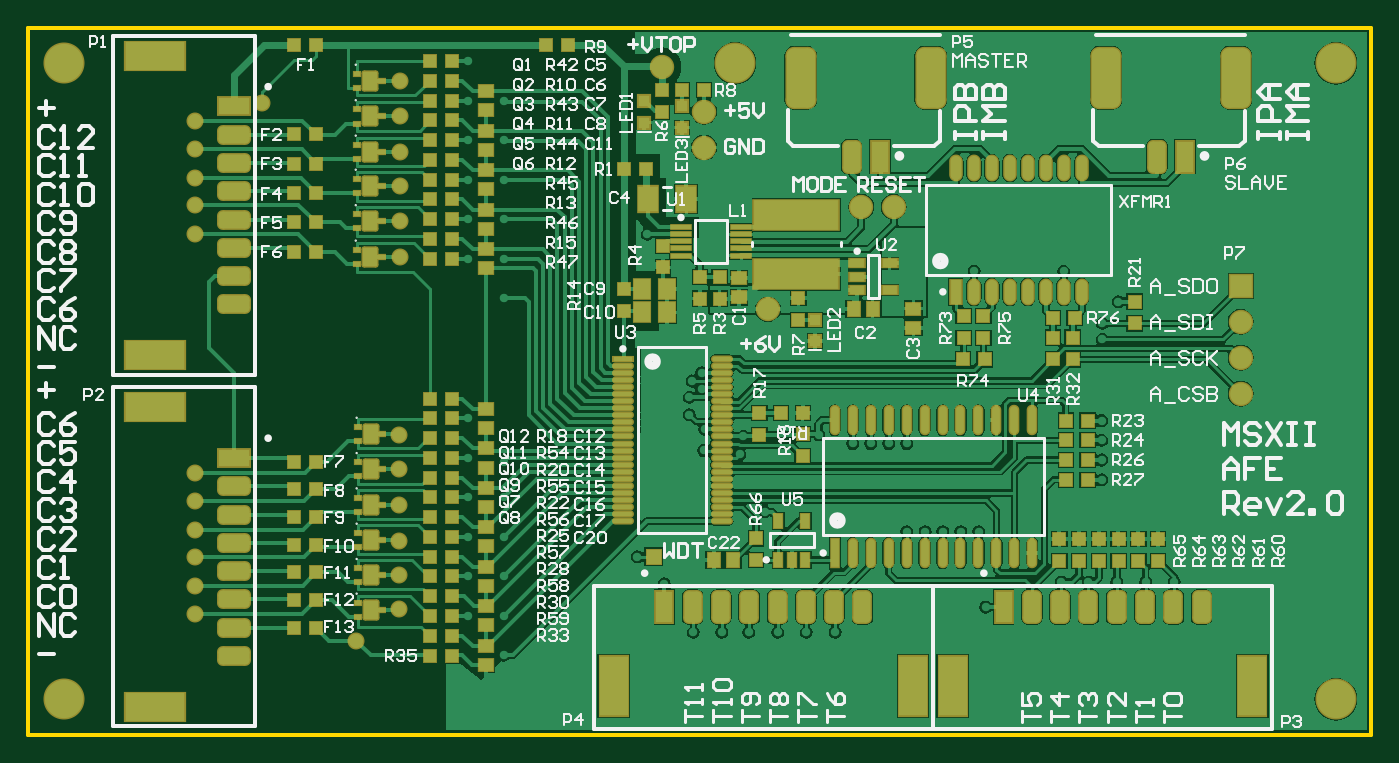
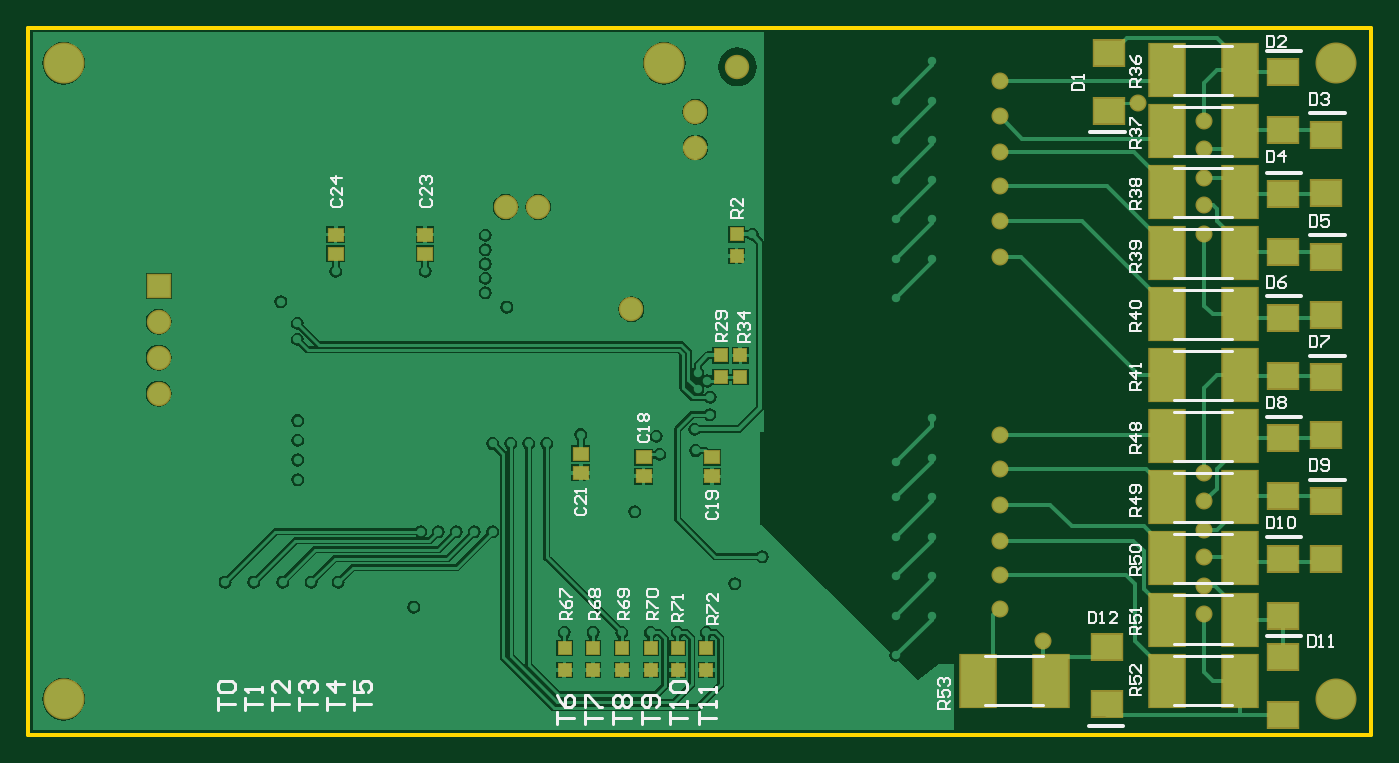
Circuit board: 9 layer files. Board 95.0 x 50.0 mm.
- bottom_copper: AFE.GBL (41543 bytes)
- bottom_silk: AFE.GBO (16852 bytes)
- paste: AFE.GBP (1680 bytes)
- bottom_mask: AFE.GBS (2526 bytes)
- outline: AFE.GKO (175 bytes)
- top_copper: AFE.GTL (89859 bytes)
- top_silk: AFE.GTO (55546 bytes)
- paste: AFE.GTP (9535 bytes)
- top_mask: AFE.GTS (10376 bytes)

=== bottom_copper: AFE.GBL (41543 bytes, source omitted) ===
=== bottom_silk: AFE.GBO (16852 bytes, source omitted) ===
=== paste: AFE.GBP ===
G04 Layer_Color=128*
%FSTAX24Y24*%
%MOIN*%
G70*
G01*
G75*
%ADD14R,0.0335X0.0335*%
%ADD24R,0.0394X0.0354*%
%ADD46R,0.0965X0.1457*%
%ADD47R,0.0850X0.0700*%
D14*
X026594Y037565D02*
D03*
Y036955D02*
D03*
X02715D02*
D03*
Y037565D02*
D03*
X031494Y029415D02*
D03*
Y028805D02*
D03*
X030694Y029415D02*
D03*
Y028805D02*
D03*
X029894Y029415D02*
D03*
Y028805D02*
D03*
X029094Y029415D02*
D03*
Y028805D02*
D03*
X027544Y029415D02*
D03*
Y028805D02*
D03*
X028344Y029415D02*
D03*
Y028805D02*
D03*
X026702Y040935D02*
D03*
Y040325D02*
D03*
D24*
X027394Y034726D02*
D03*
Y034194D02*
D03*
X029294Y034726D02*
D03*
Y034194D02*
D03*
X031044Y034826D02*
D03*
Y034294D02*
D03*
X037874Y040394D02*
D03*
Y040926D02*
D03*
X035374Y040394D02*
D03*
Y040926D02*
D03*
D46*
X014714Y035307D02*
D03*
X012686D02*
D03*
X014714Y033607D02*
D03*
X012686D02*
D03*
X014714Y031907D02*
D03*
X012686D02*
D03*
X014714Y030207D02*
D03*
X012686D02*
D03*
X014714Y028507D02*
D03*
X012686D02*
D03*
X014714Y045507D02*
D03*
X012686D02*
D03*
X014714Y043807D02*
D03*
X012686D02*
D03*
X014714Y042107D02*
D03*
X012686D02*
D03*
X014714Y040407D02*
D03*
X012686D02*
D03*
X014714Y038707D02*
D03*
X012686D02*
D03*
X014714Y037007D02*
D03*
X012686D02*
D03*
X019982Y028507D02*
D03*
X017955D02*
D03*
D47*
X016381Y02945D02*
D03*
Y02785D02*
D03*
X010281Y0421D02*
D03*
Y0437D02*
D03*
X011481Y04385D02*
D03*
Y04545D02*
D03*
Y03365D02*
D03*
Y03525D02*
D03*
X010281Y03535D02*
D03*
Y03695D02*
D03*
X011481Y037D02*
D03*
Y0386D02*
D03*
X010281Y0387D02*
D03*
Y0403D02*
D03*
X011481Y04045D02*
D03*
Y04205D02*
D03*
X010281Y0319D02*
D03*
Y0335D02*
D03*
X011481Y0303D02*
D03*
Y0319D02*
D03*
Y02755D02*
D03*
Y02915D02*
D03*
X016331Y04598D02*
D03*
Y04438D02*
D03*
M02*

=== bottom_mask: AFE.GBS ===
G04 Layer_Color=16711935*
%FSTAX24Y24*%
%MOIN*%
G70*
G01*
G75*
%ADD60R,0.0415X0.0415*%
%ADD70R,0.0454X0.0414*%
%ADD84C,0.1143*%
%ADD85R,0.0680X0.0680*%
%ADD86C,0.0680*%
%ADD87C,0.0474*%
%ADD88R,0.1045X0.1537*%
%ADD89R,0.0930X0.0780*%
D60*
X026594Y037565D02*
D03*
Y036955D02*
D03*
X02715D02*
D03*
Y037565D02*
D03*
X031494Y029415D02*
D03*
Y028805D02*
D03*
X030694Y029415D02*
D03*
Y028805D02*
D03*
X029894Y029415D02*
D03*
Y028805D02*
D03*
X029094Y029415D02*
D03*
Y028805D02*
D03*
X027544Y029415D02*
D03*
Y028805D02*
D03*
X028344Y029415D02*
D03*
Y028805D02*
D03*
X026702Y040935D02*
D03*
Y040325D02*
D03*
D70*
X027394Y034726D02*
D03*
Y034194D02*
D03*
X029294Y034726D02*
D03*
Y034194D02*
D03*
X031044Y034826D02*
D03*
Y034294D02*
D03*
X037874Y040394D02*
D03*
Y040926D02*
D03*
X035374Y040394D02*
D03*
Y040926D02*
D03*
D84*
X010016Y027984D02*
D03*
Y045701D02*
D03*
X045449Y027984D02*
D03*
Y045701D02*
D03*
X028717D02*
D03*
D85*
X0428Y0395D02*
D03*
D86*
Y0385D02*
D03*
Y0375D02*
D03*
Y0365D02*
D03*
X026681Y0456D02*
D03*
X02785Y04335D02*
D03*
Y04435D02*
D03*
X029632Y03885D02*
D03*
X032232Y0417D02*
D03*
X033131D02*
D03*
D87*
X019368Y030507D02*
D03*
Y031457D02*
D03*
Y032407D02*
D03*
Y033407D02*
D03*
Y034407D02*
D03*
Y035357D02*
D03*
X013681Y03035D02*
D03*
Y03115D02*
D03*
Y03195D02*
D03*
Y0327D02*
D03*
Y0335D02*
D03*
Y04095D02*
D03*
Y04175D02*
D03*
Y0425D02*
D03*
Y0433D02*
D03*
X01937Y040308D02*
D03*
Y041295D02*
D03*
Y042283D02*
D03*
X01937Y043232D02*
D03*
Y044219D02*
D03*
Y045207D02*
D03*
X018168Y029607D02*
D03*
X013681Y0441D02*
D03*
X015532Y0446D02*
D03*
X013681Y0343D02*
D03*
D88*
X014714Y035307D02*
D03*
X012686D02*
D03*
X014714Y033607D02*
D03*
X012686D02*
D03*
X014714Y031907D02*
D03*
X012686D02*
D03*
X014714Y030207D02*
D03*
X012686D02*
D03*
X014714Y028507D02*
D03*
X012686D02*
D03*
X014714Y045507D02*
D03*
X012686D02*
D03*
X014714Y043807D02*
D03*
X012686D02*
D03*
X014714Y042107D02*
D03*
X012686D02*
D03*
X014714Y040407D02*
D03*
X012686D02*
D03*
X014714Y038707D02*
D03*
X012686D02*
D03*
X014714Y037007D02*
D03*
X012686D02*
D03*
X019982Y028507D02*
D03*
X017955D02*
D03*
D89*
X016381Y02945D02*
D03*
Y02785D02*
D03*
X010281Y0421D02*
D03*
Y0437D02*
D03*
X011481Y04385D02*
D03*
Y04545D02*
D03*
Y03365D02*
D03*
Y03525D02*
D03*
X010281Y03535D02*
D03*
Y03695D02*
D03*
X011481Y037D02*
D03*
Y0386D02*
D03*
X010281Y0387D02*
D03*
Y0403D02*
D03*
X011481Y04045D02*
D03*
Y04205D02*
D03*
X010281Y0319D02*
D03*
Y0335D02*
D03*
X011481Y0303D02*
D03*
Y0319D02*
D03*
Y02755D02*
D03*
Y02915D02*
D03*
X016331Y04598D02*
D03*
Y04438D02*
D03*
M02*

=== outline: AFE.GKO ===
G04 Layer_Color=16711935*
%FSTAX24Y24*%
%MOIN*%
G70*
G01*
G75*
%ADD38C,0.0100*%
D38*
X009032Y027D02*
Y046685D01*
Y027D02*
X046433D01*
Y046685D01*
X009032D02*
X046433D01*
M02*

=== top_copper: AFE.GTL (89859 bytes, source omitted) ===
=== top_silk: AFE.GTO (55546 bytes, source omitted) ===
=== paste: AFE.GTP (9535 bytes, source omitted) ===
=== top_mask: AFE.GTS (10376 bytes, source omitted) ===
